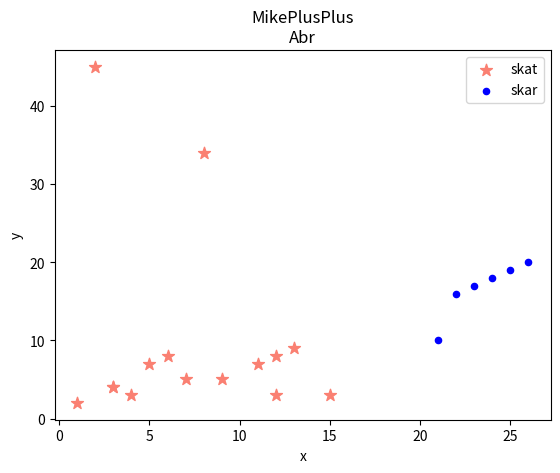

Reproduce this figure in Python.
import matplotlib.pyplot as plt


x = [1,2,3,4,5,6,7,8,9,11,12,13,15,12,3]
y = [2,45,4,3,7,8,5,34,5,7,8,9,3,3,4]
x2 = [21,22,23,24,25,26]
y2 = [10,16,17,18,19,20]

plt.scatter(x,y, label='skat', color='salmon', marker='*',s=80)
plt.scatter(x2,y2, label='skar', color='b', marker='.',s=80)

plt.xlabel('x')
plt.ylabel('y')
plt.title('MikePlusPlus\nAbr')
plt.legend()
plt.show()
